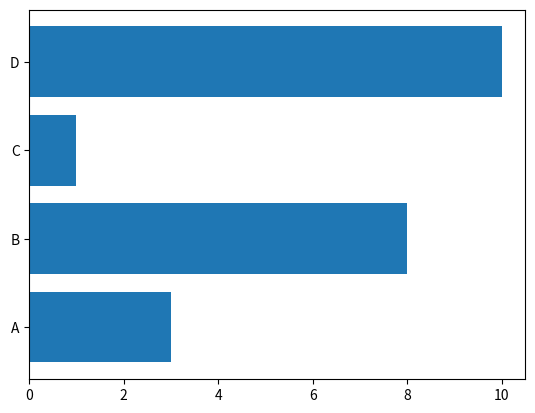

This chart was generated by the following Python code:
import matplotlib.pyplot as plt
import numpy as np

x = np.array(["A", "B", "C", "D"])
y = np.array([3, 8, 1, 10])

plt.barh(x, y)
plt.show()








#Horizontal Bars
#If you want the bars to be displayed horizontally instead of vertically, use the barh() function:
#
#Example
#Draw 4 horizontal bars:
